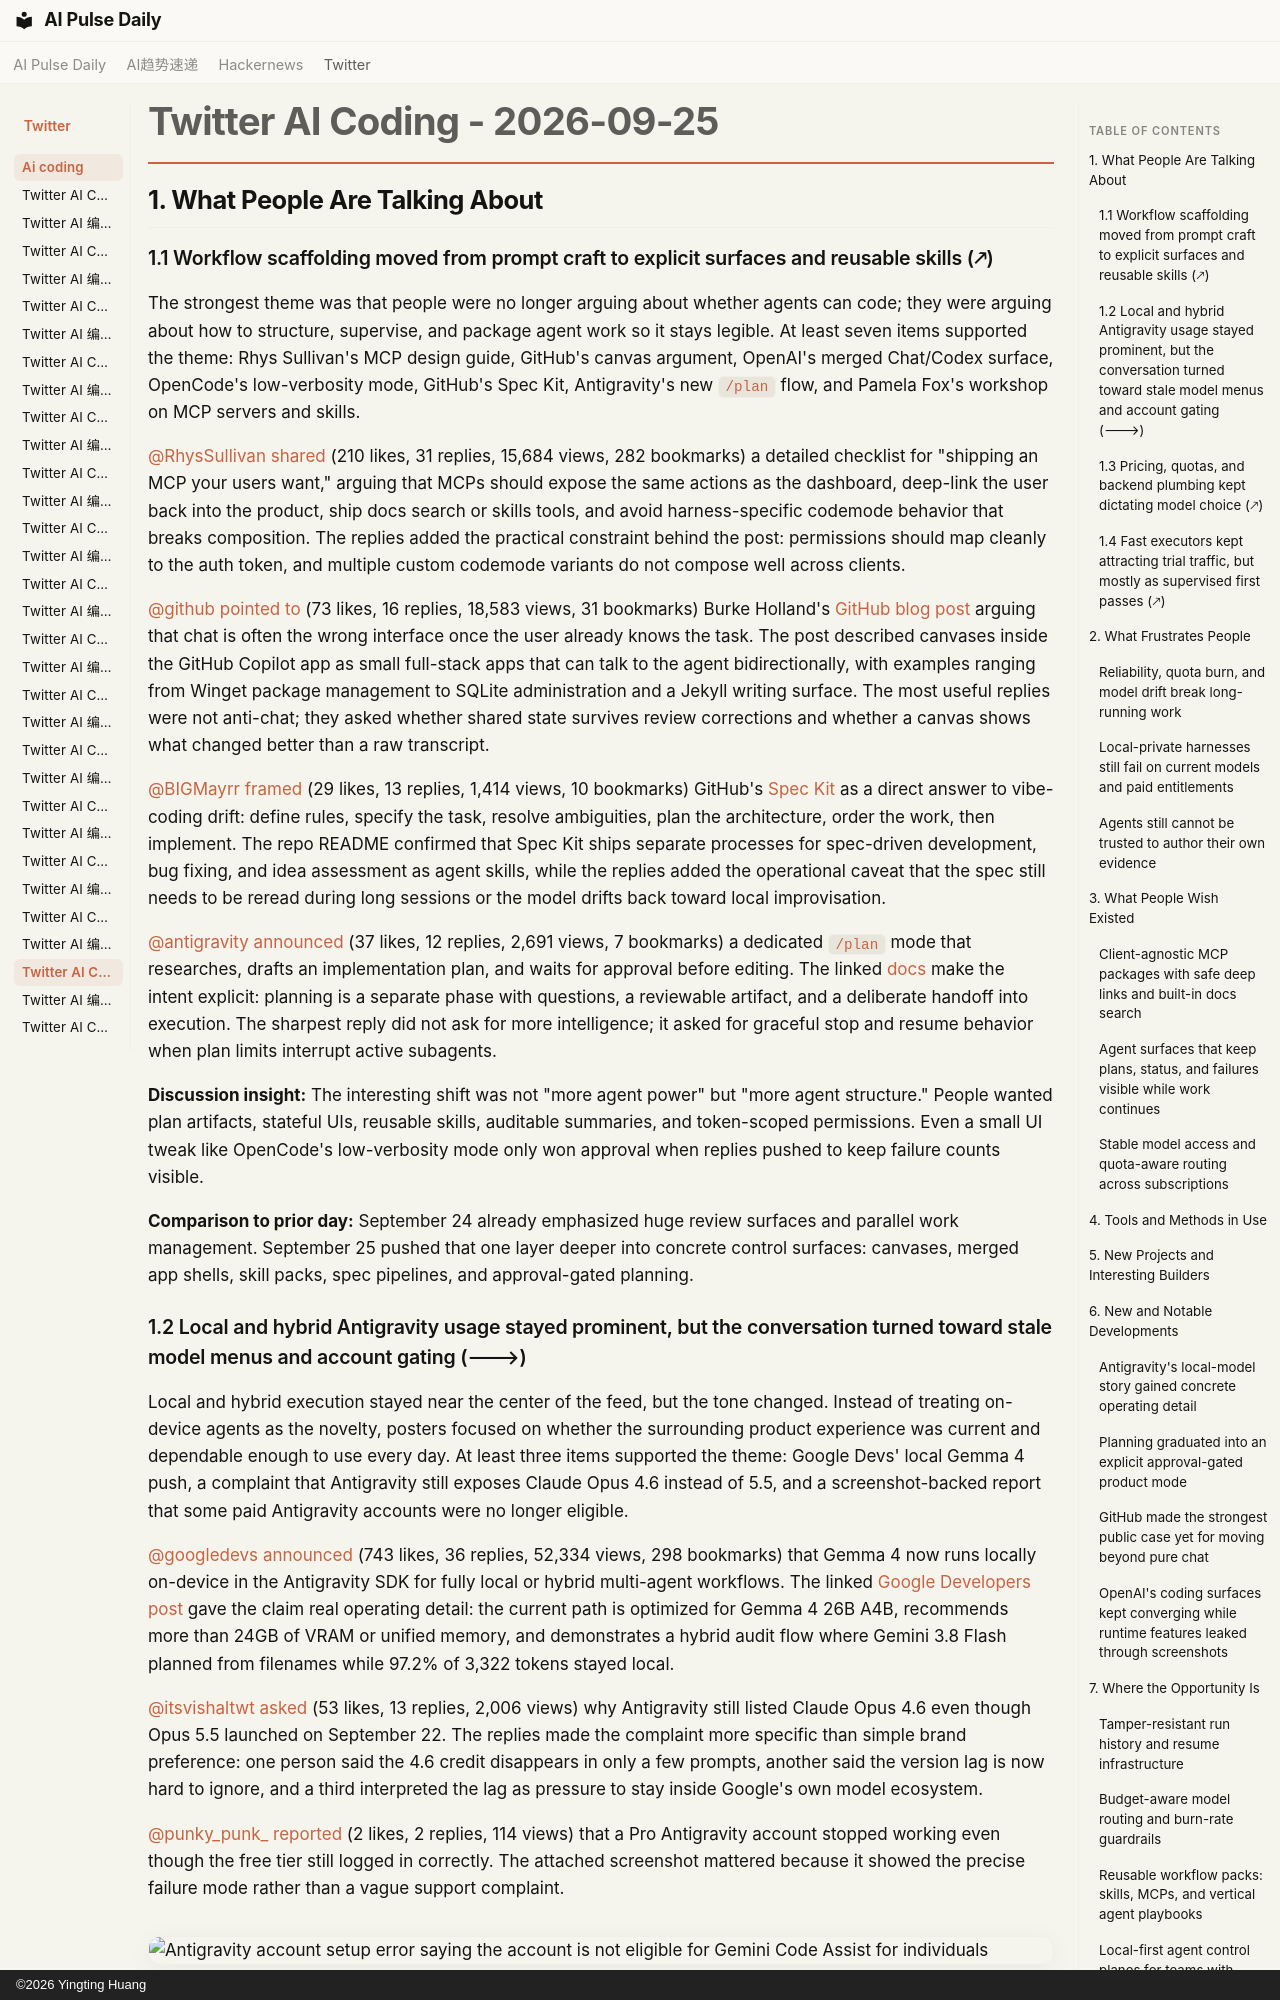

repository: vibewatch/vibewatch.github.io · page: twitter/ai-coding/2026-09-25/index.html · generator: mkdocs · copyright: ©2026 Yingting Huang

# Twitter AI Coding - 2026-09-25

## 1. What People Are Talking About

### 1.1 Workflow scaffolding moved from prompt craft to explicit surfaces and reusable skills (🡕)

The strongest theme was that people were no longer arguing about whether agents can code; they were arguing about how to structure, supervise, and package agent work so it stays legible. At least seven items supported the theme: Rhys Sullivan's MCP design guide, GitHub's canvas argument, OpenAI's merged Chat/Codex surface, OpenCode's low-verbosity mode, GitHub's Spec Kit, Antigravity's new `/plan` flow, and Pamela Fox's workshop on MCP servers and skills.

[@RhysSullivan](https://x.com/RhysSullivan) [shared](https://x.com/RhysSullivan/status/2103280866084708510) (210 likes, 31 replies, 15,684 views, 282 bookmarks) a detailed checklist for "shipping an MCP your users want," arguing that MCPs should expose the same actions as the dashboard, deep-link the user back into the product, ship docs search or skills tools, and avoid harness-specific codemode behavior that breaks composition. The replies added the practical constraint behind the post: permissions should map cleanly to the auth token, and multiple custom codemode variants do not compose well across clients.

[@github](https://x.com/github) [pointed to](https://x.com/github/status/2103576260178051397) (73 likes, 16 replies, 18,583 views, 31 bookmarks) Burke Holland's [GitHub blog post](https://github.blog/ai-and-ml/github-copilot/when-chat-is-the-wrong-ui/) arguing that chat is often the wrong interface once the user already knows the task. The post described canvases inside the GitHub Copilot app as small full-stack apps that can talk to the agent bidirectionally, with examples ranging from Winget package management to SQLite administration and a Jekyll writing surface. The most useful replies were not anti-chat; they asked whether shared state survives review corrections and whether a canvas shows what changed better than a raw transcript.

[@BIGMayrr](https://x.com/BIGMayrr) [framed](https://x.com/BIGMayrr/status/2103517777218928762) (29 likes, 13 replies, 1,414 views, 10 bookmarks) GitHub's [Spec Kit](https://github.com/github/spec-kit) as a direct answer to vibe-coding drift: define rules, specify the task, resolve ambiguities, plan the architecture, order the work, then implement. The repo README confirmed that Spec Kit ships separate processes for spec-driven development, bug fixing, and idea assessment as agent skills, while the replies added the operational caveat that the spec still needs to be reread during long sessions or the model drifts back toward local improvisation.

[@antigravity](https://x.com/antigravity) [announced](https://x.com/antigravity/status/2103611698800140697) (37 likes, 12 replies, 2,691 views, 7 bookmarks) a dedicated `/plan` mode that researches, drafts an implementation plan, and waits for approval before editing. The linked [docs](https://antigravity.google/docs/plan) make the intent explicit: planning is a separate phase with questions, a reviewable artifact, and a deliberate handoff into execution. The sharpest reply did not ask for more intelligence; it asked for graceful stop and resume behavior when plan limits interrupt active subagents.

**Discussion insight:** The interesting shift was not "more agent power" but "more agent structure." People wanted plan artifacts, stateful UIs, reusable skills, auditable summaries, and token-scoped permissions. Even a small UI tweak like OpenCode's low-verbosity mode only won approval when replies pushed to keep failure counts visible.

**Comparison to prior day:** September 24 already emphasized huge review surfaces and parallel work management. September 25 pushed that one layer deeper into concrete control surfaces: canvases, merged app shells, skill packs, spec pipelines, and approval-gated planning.
